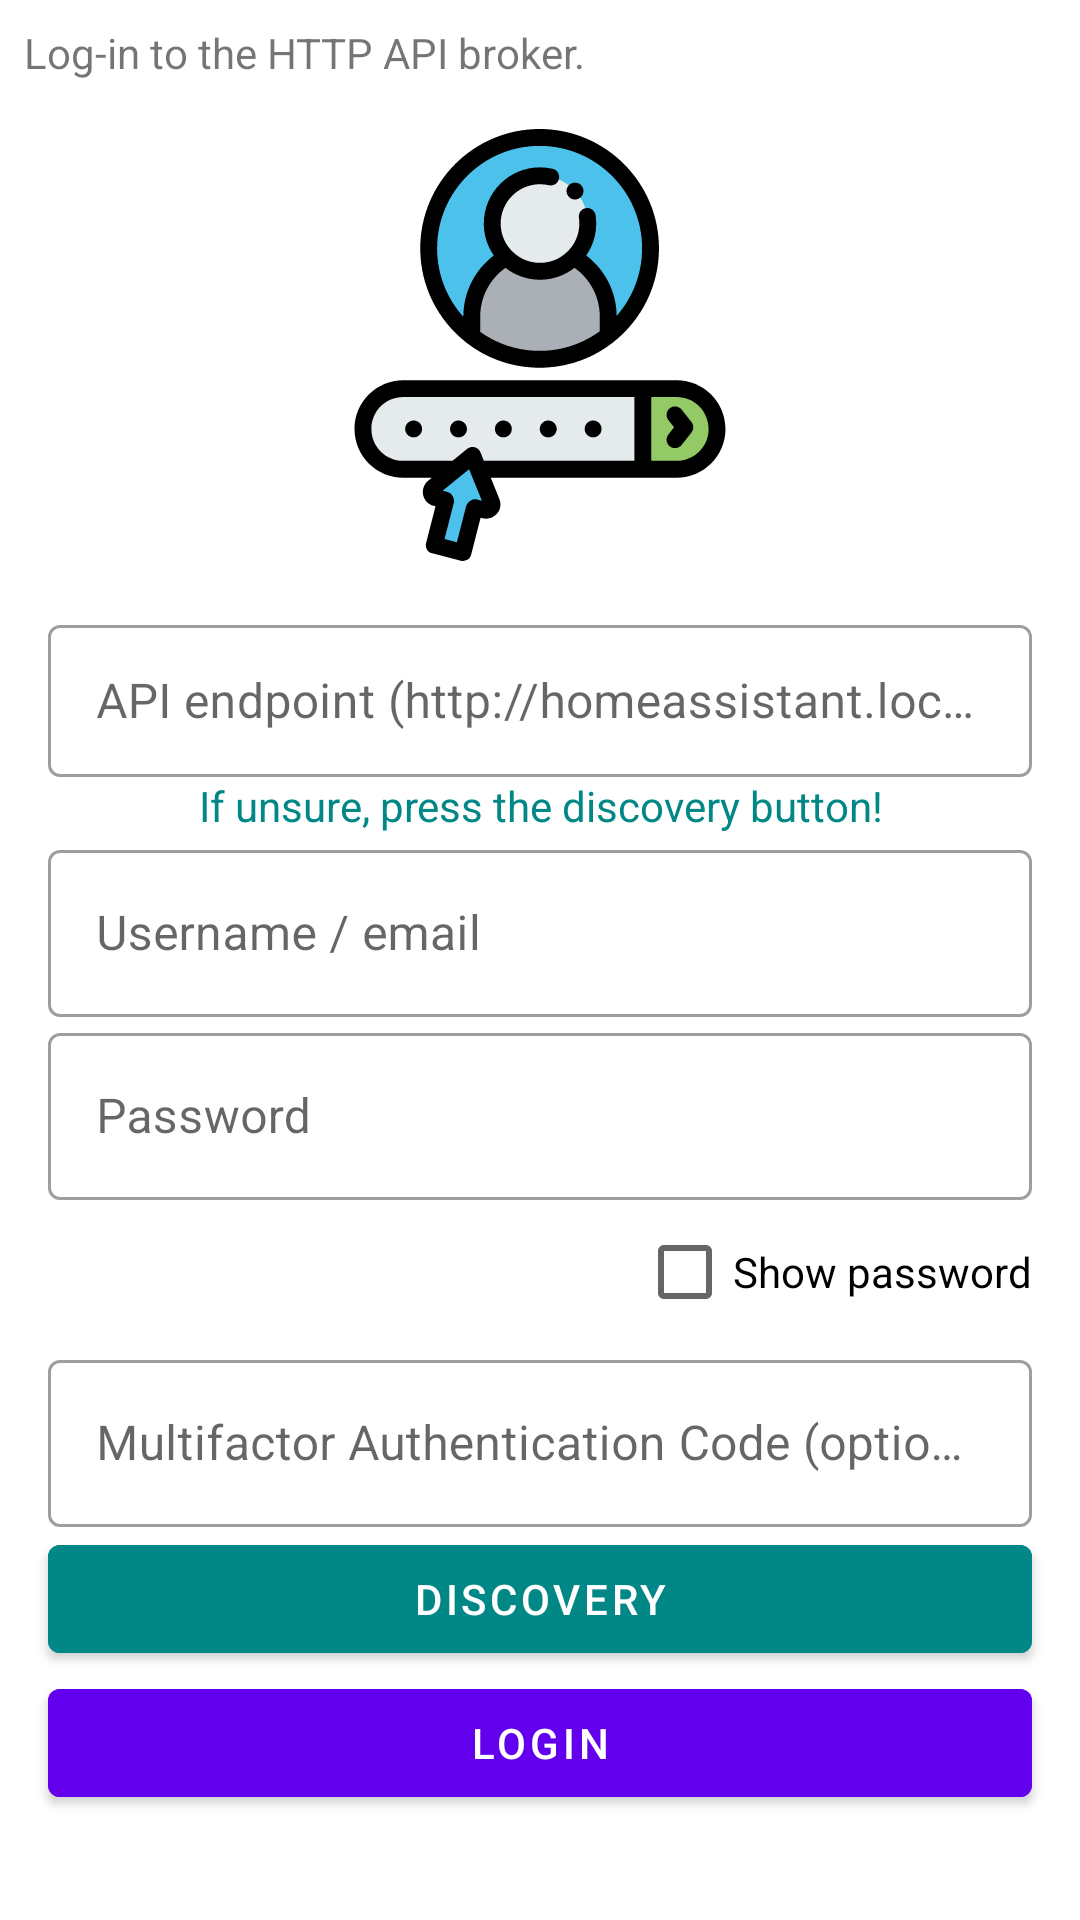

Android layout source for this screen:
<!-- AndroidManifest.xml: application theme AppTheme -->
<!-- res/layout/fragment_login.xml -->
<?xml version="1.0" encoding="utf-8"?>
<androidx.constraintlayout.widget.ConstraintLayout xmlns:android="http://schemas.android.com/apk/res/android"
    xmlns:app="http://schemas.android.com/apk/res-auto"
    xmlns:tools="http://schemas.android.com/tools"
    android:layout_width="match_parent"
    android:layout_height="match_parent"
    tools:context=".LoginActivity">

    <com.google.android.material.button.MaterialButton
        android:id="@+id/discoveryButton"
        android:layout_width="0dp"
        android:layout_height="wrap_content"
        android:layout_marginStart="16dp"
        android:layout_marginEnd="16dp"
        android:backgroundTint="@color/design_default_color_secondary_variant"
        android:text="Discovery"
        android:drawableTint="@color/design_default_color_on_primary"
        android:drawableEnd="@drawable/ic_baseline_search_24"
        app:layout_constraintEnd_toEndOf="parent"
        app:layout_constraintHorizontal_bias="0.0"
        app:layout_constraintStart_toStartOf="parent"
        app:layout_constraintTop_toBottomOf="@+id/constraintLayout"
        android:drawableRight="@drawable/ic_baseline_search_24" />

    <androidx.constraintlayout.widget.ConstraintLayout
        android:id="@+id/constraintLayout"
        android:layout_width="match_parent"
        android:layout_height="wrap_content"
        android:layout_margin="16dp"
        app:layout_constraintEnd_toEndOf="parent"
        app:layout_constraintStart_toStartOf="parent"
        app:layout_constraintTop_toBottomOf="@+id/loginLogo"
        tools:context=".LoginActivity">

        <CheckBox
            android:id="@+id/showPasswordCheckBox"
            android:layout_width="wrap_content"
            android:layout_height="wrap_content"
            android:checked="false"
            android:text="@string/show_password"
            app:layout_constraintEnd_toEndOf="@+id/httpPasswordEditText"
            app:layout_constraintTop_toBottomOf="@+id/httpPasswordEditText" />

        <com.google.android.material.textfield.TextInputLayout
            android:id="@+id/httpHostnameInputLayout"
            style="@style/Widget.MaterialComponents.TextInputLayout.OutlinedBox"
            android:layout_width="0dp"
            android:layout_height="56dp"
            android:ems="10"
            android:hint="API endpoint (http://homeassistant.local:2003)"
            android:inputType="textPersonName"
            android:visibility="visible"
            app:layout_constraintEnd_toEndOf="parent"
            app:layout_constraintHorizontal_bias="0.0"
            app:layout_constraintStart_toStartOf="parent"
            app:layout_constraintTop_toTopOf="parent">

            <com.google.android.material.textfield.TextInputEditText
                android:layout_width="match_parent"
                android:layout_height="wrap_content"
                android:imeOptions="actionNext"
                android:singleLine="true" />

        </com.google.android.material.textfield.TextInputLayout>

        <TextView
            android:id="@+id/hintForDiscovery"
            android:layout_width="match_parent"
            android:layout_height="wrap_content"
            android:layout_weight="1"
            android:text="If unsure, press the discovery button!"
            android:gravity="center_horizontal"
            android:textColor="@color/design_default_color_secondary_variant"
            app:layout_constraintEnd_toEndOf="@+id/httpHostnameInputLayout"
            app:layout_constraintStart_toStartOf="@+id/httpHostnameInputLayout"
            app:layout_constraintTop_toBottomOf="@+id/httpHostnameInputLayout" />

        <com.google.android.material.textfield.TextInputLayout
            android:id="@+id/httpUsernameEditText"
            android:layout_width="0dp"
            android:layout_height="wrap_content"
            android:ems="10"
            android:hint="Username / email"
            android:autofillHints="emailAddress"
            android:inputType="textPersonName"
            android:visibility="visible"
            app:layout_constraintBottom_toBottomOf="parent"
            app:layout_constraintEnd_toEndOf="parent"
            app:layout_constraintHorizontal_bias="0.0"
            app:layout_constraintStart_toStartOf="parent"
            app:layout_constraintTop_toBottomOf="@+id/hintForDiscovery"
            app:layout_constraintVertical_bias="0.0"
            style="@style/Widget.MaterialComponents.TextInputLayout.OutlinedBox">

            <com.google.android.material.textfield.TextInputEditText
                android:layout_width="match_parent"
                android:layout_height="wrap_content"
                android:imeOptions="actionNext"
                android:singleLine="true" />

        </com.google.android.material.textfield.TextInputLayout>

        <com.google.android.material.textfield.TextInputLayout
            android:id="@+id/httpPasswordEditText"
            android:layout_width="0dp"
            android:layout_height="wrap_content"
            android:ems="10"
            android:hint="Password"
            android:autofillHints="password"
            android:inputType="textPersonName"
            android:visibility="visible"
            app:layout_constraintEnd_toEndOf="parent"
            app:layout_constraintStart_toStartOf="parent"
            app:layout_constraintTop_toBottomOf="@+id/httpUsernameEditText"
            style="@style/Widget.MaterialComponents.TextInputLayout.OutlinedBox">

            <com.google.android.material.textfield.TextInputEditText
                android:layout_width="match_parent"
                android:layout_height="wrap_content"
                android:singleLine="true"
                android:imeOptions="actionDone"/>
        </com.google.android.material.textfield.TextInputLayout>

        <com.google.android.material.textfield.TextInputLayout
            android:id="@+id/httpMFA"
            android:layout_width="0dp"
            android:layout_height="wrap_content"
            android:ems="10"
            android:hint="Multifactor Authentication Code (optional)"
            android:inputType="text"
            android:visibility="visible"
            app:layout_constraintBottom_toBottomOf="parent"
            app:layout_constraintEnd_toEndOf="parent"
            app:layout_constraintHorizontal_bias="0.0"
            app:layout_constraintStart_toStartOf="parent"
            app:layout_constraintTop_toBottomOf="@+id/showPasswordCheckBox"
            app:layout_constraintVertical_bias="0.0"
            style="@style/Widget.MaterialComponents.TextInputLayout.OutlinedBox">

            <com.google.android.material.textfield.TextInputEditText
                android:layout_width="match_parent"
                android:layout_height="wrap_content"
                android:imeOptions="actionNext"
                android:singleLine="true" />

        </com.google.android.material.textfield.TextInputLayout>

    </androidx.constraintlayout.widget.ConstraintLayout>

    <ImageView
        android:id="@+id/loginLogo"
        android:layout_width="150dp"
        android:layout_height="144dp"
        android:layout_marginTop="16dp"
        android:src="@drawable/login_icon"
        app:layout_constraintEnd_toEndOf="parent"
        app:layout_constraintStart_toStartOf="parent"
        app:layout_constraintTop_toBottomOf="@+id/httpLoginIntroText" />

    <com.google.android.material.button.MaterialButton
        android:id="@+id/loginButton"
        android:drawableEnd="@drawable/ic_baseline_login_24"
        android:drawableTint="@color/design_default_color_on_primary"
        android:backgroundTint="@color/design_default_color_primary"
        android:layout_width="0dp"
        android:layout_height="wrap_content"
        android:layout_marginStart="16dp"
        android:layout_marginEnd="16dp"
        android:layout_marginBottom="124dp"
        android:text="Login"
        app:layout_constraintBottom_toBottomOf="parent"
        app:layout_constraintEnd_toEndOf="parent"
        app:layout_constraintHorizontal_bias="0.0"
        app:layout_constraintStart_toStartOf="parent"
        app:layout_constraintTop_toBottomOf="@+id/discoveryButton"
        app:layout_constraintVertical_bias="0.0"
        android:drawableRight="@drawable/ic_baseline_login_24" />

    <TextView
        android:id="@+id/httpLoginIntroText"
        android:layout_width="0dp"
        android:layout_height="wrap_content"
        android:layout_marginStart="8dp"
        android:layout_marginLeft="8dp"
        android:layout_marginTop="8dp"
        android:layout_marginEnd="8dp"
        android:layout_marginRight="8dp"
        android:justificationMode="inter_word"
        android:text="@string/login_intro_text"
        app:layout_constraintEnd_toEndOf="parent"
        app:layout_constraintStart_toStartOf="parent"
        app:layout_constraintTop_toTopOf="parent" />

</androidx.constraintlayout.widget.ConstraintLayout>
<!-- resources referenced by this layout -->
<resources>
  <!-- drawable login_icon: vector/xml drawable (drawable, 24655 chars, omitted) -->
  <string name="login_intro_text">Log-in to the HTTP API broker.</string>
  <string name="show_password">Show password</string>
  <style name="AppTheme" parent="Theme.MaterialComponents.Light">
          <item name="colorPrimary">@color/colorPrimary</item>
          <item name="colorPrimaryDark">@color/colorPrimaryDark</item>
          <item name="colorPrimaryVariant">@color/colorPrimaryLight</item>
  
          <item name="colorSecondary">@color/colorAccent</item>
          <item name="colorSecondaryVariant">@color/colorSecondaryLight</item>
  
          <item name="windowActionBar">false</item>
          <item name="windowNoTitle">true</item>
      </style>
  <color name="colorPrimary">#009688</color>
  <color name="colorPrimaryDark">#00796B</color>
  <color name="colorPrimaryLight">#B2DFDB</color>
  <color name="colorAccent">#FFC107</color>
  <color name="colorSecondaryLight">#757575</color>
</resources>
